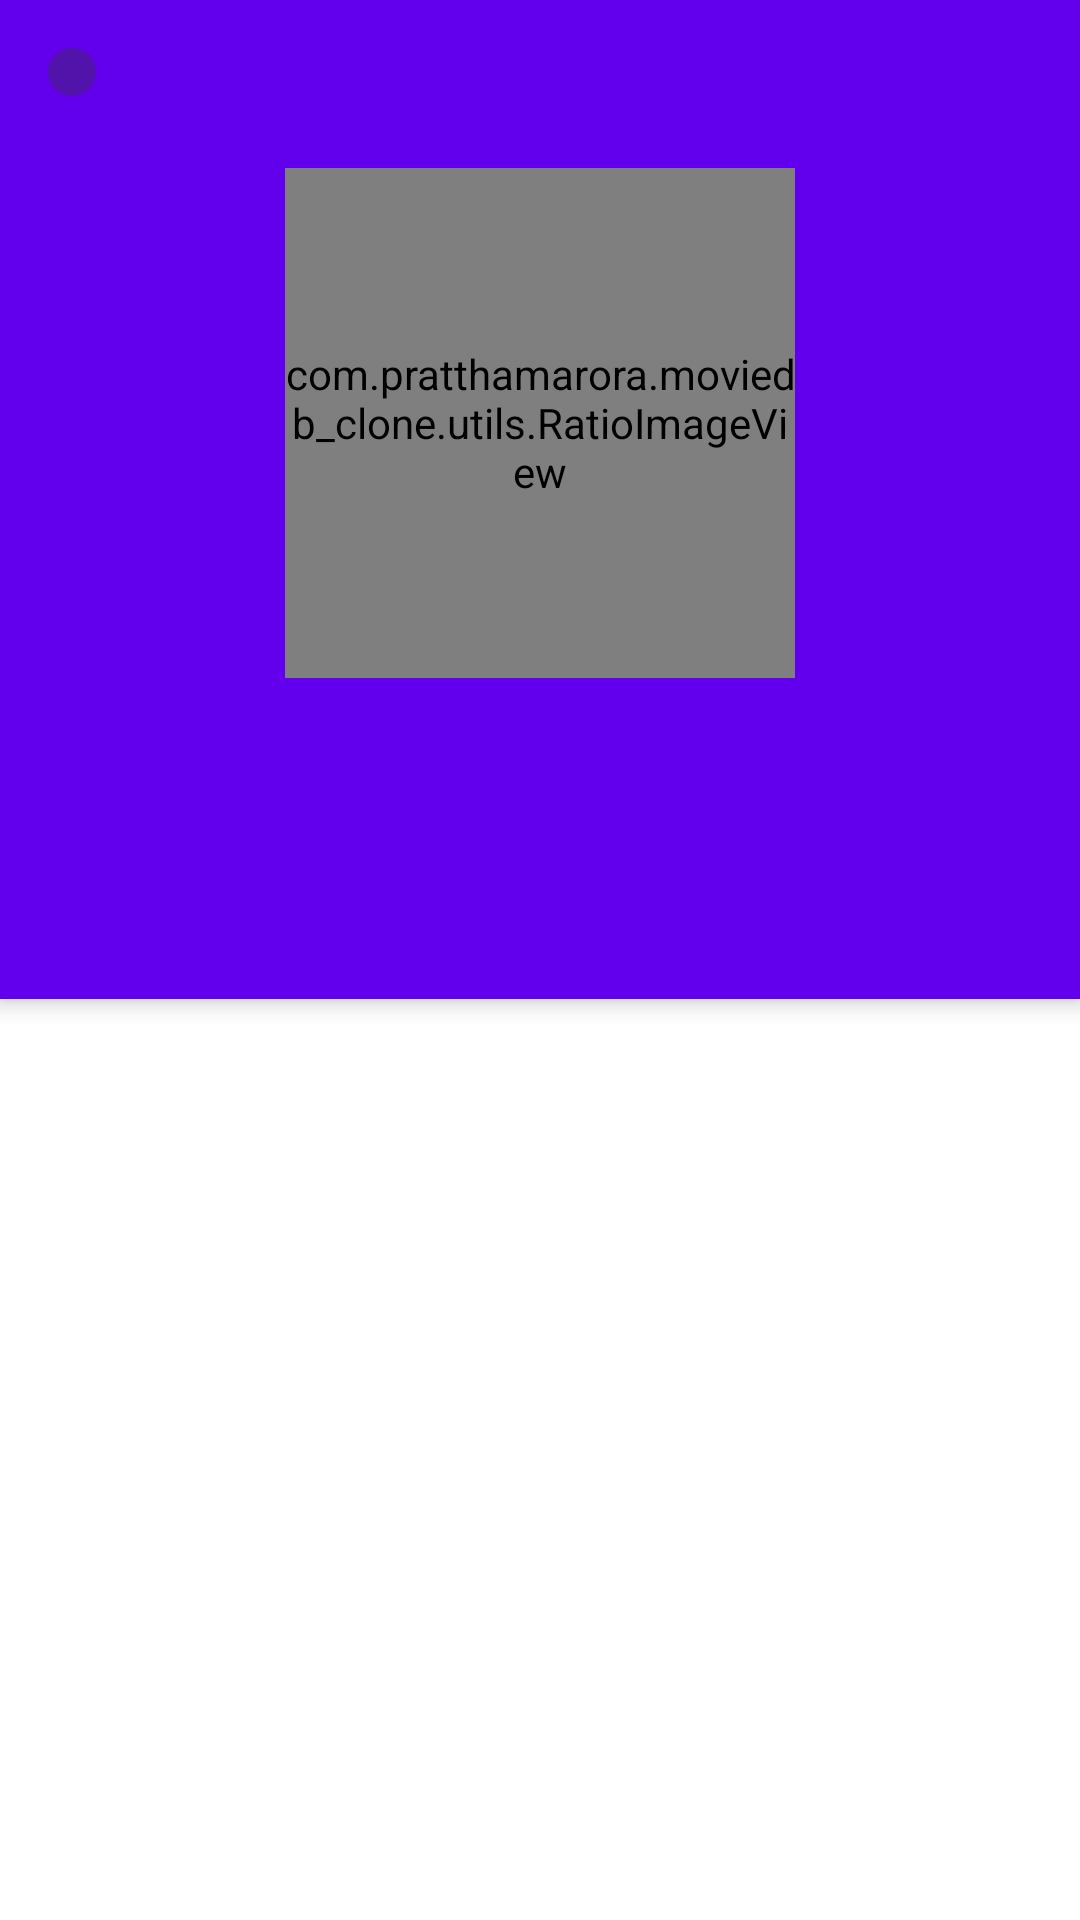

Write the Android layout XML for this screen, with the resource values it uses.
<!-- AndroidManifest.xml: application theme Theme.MovieDB_Clone -->
<!-- res/layout/fragment_cast.xml -->
<?xml version="1.0" encoding="utf-8"?>
<androidx.coordinatorlayout.widget.CoordinatorLayout xmlns:android="http://schemas.android.com/apk/res/android"
    xmlns:app="http://schemas.android.com/apk/res-auto"
    xmlns:tools="http://schemas.android.com/tools"
    android:id="@+id/srlCast"
    android:layout_width="match_parent"
    android:fitsSystemWindows="true"
    android:layout_height="match_parent"
    tools:context=".ui.cast.CastFragment">

    <com.google.android.material.appbar.AppBarLayout
        android:id="@+id/appBar"
        android:layout_width="match_parent"
        android:fitsSystemWindows="true"
        android:layout_height="wrap_content">

        <com.google.android.material.appbar.CollapsingToolbarLayout
            android:layout_width="match_parent"
            android:layout_height="wrap_content"
            app:scrimAnimationDuration="0"
            app:layout_scrollFlags="scroll|snap">

            <LinearLayout
                android:layout_width="match_parent"
                android:layout_height="wrap_content"
                android:gravity="center"
                android:orientation="vertical"
                app:layout_collapseMode="parallax">

                <Space
                    android:layout_width="match_parent"
                    android:layout_height="?actionBarSize" />

                <com.example.moviedb_clone.utils.RatioImageView
                    android:id="@+id/ivCast"
                    android:layout_width="170dp"
                    android:layout_height="170dp"
                    tools:src="@tools:sample/avatars" />

                <com.google.android.material.textview.MaterialTextView
                    android:id="@+id/tvName"
                    android:layout_width="wrap_content"
                    android:layout_height="wrap_content"
                    android:layout_margin="@dimen/standard"
                    android:textAppearance="@style/TextAppearance.MaterialComponents.Headline6"
                    tools:text="@tools:sample/full_names" />

            </LinearLayout>

            <ImageButton
                android:id="@+id/backButton"
                android:layout_width="wrap_content"
                android:layout_height="wrap_content"
                android:layout_margin="@dimen/standard"
                android:background="@drawable/ripple_bg"
                android:padding="@dimen/standard_half"
                android:src="@drawable/ic_baseline_keyboard_backspace_24" />


        </com.google.android.material.appbar.CollapsingToolbarLayout>

        <com.google.android.material.tabs.TabLayout
            android:id="@+id/castTabs"
            android:layout_width="match_parent"
            android:layout_height="match_parent"
            android:background="@android:color/transparent"
            app:tabIndicator="?colorAccent"
            app:tabSelectedTextColor="?colorAccent"
            app:tabTextColor="?colorOnPrimary" />

    </com.google.android.material.appbar.AppBarLayout>

    <androidx.viewpager2.widget.ViewPager2
        android:id="@+id/castViewPager"
        android:layout_width="match_parent"
        android:layout_height="match_parent"
        app:layout_behavior="com.google.android.material.appbar.AppBarLayout$ScrollingViewBehavior" />

</androidx.coordinatorlayout.widget.CoordinatorLayout>
<!-- resources referenced by this layout -->
<resources>
  <dimen name="standard">16dp</dimen>
  <dimen name="standard_half">8dp</dimen>
  <!-- drawable ripple_bg (drawable) -->
  <?xml version="1.0" encoding="utf-8"?>
  <ripple xmlns:android="http://schemas.android.com/apk/res/android"
      android:color="?android:colorControlHighlight">
  
      <item android:id="@android:id/mask">
          <shape android:shape="oval">
              <solid android:color="#000000" />
          </shape>
      </item>
      <item>
          <shape android:shape="oval">
              <solid android:color="#5c363636" />
          </shape>
      </item>
  
  </ripple>
  <style name="Theme.MovieDB_Clone" parent="Theme.MaterialComponents.Light.NoActionBar">
          <item name="colorPrimary">@color/colorPrimary</item>
          <item name="colorPrimaryDark">@color/colorPrimaryDark</item>
          <item name="colorAccent">@color/colorAccent</item>
          
          <item name="android:textColor">?attr/colorOnPrimary</item>
          <item name="android:windowTranslucentStatus">true</item>
          <item name="android:fitsSystemWindows">true</item>
          <item name="android:windowBackground">@drawable/windows_bg</item>
      </style>
  <color name="colorPrimary">#38257D</color>
  <color name="colorPrimaryDark">#231160</color>
  <color name="colorAccent">#BC517A</color>
  <!-- drawable windows_bg (drawable) -->
  <?xml version="1.0" encoding="utf-8"?>
  <shape xmlns:android="http://schemas.android.com/apk/res/android">
      <gradient
          android:angle="-45"
          android:endColor="@color/colorPrimaryDark"
          android:startColor="@color/colorPrimary" />
  </shape>
</resources>
